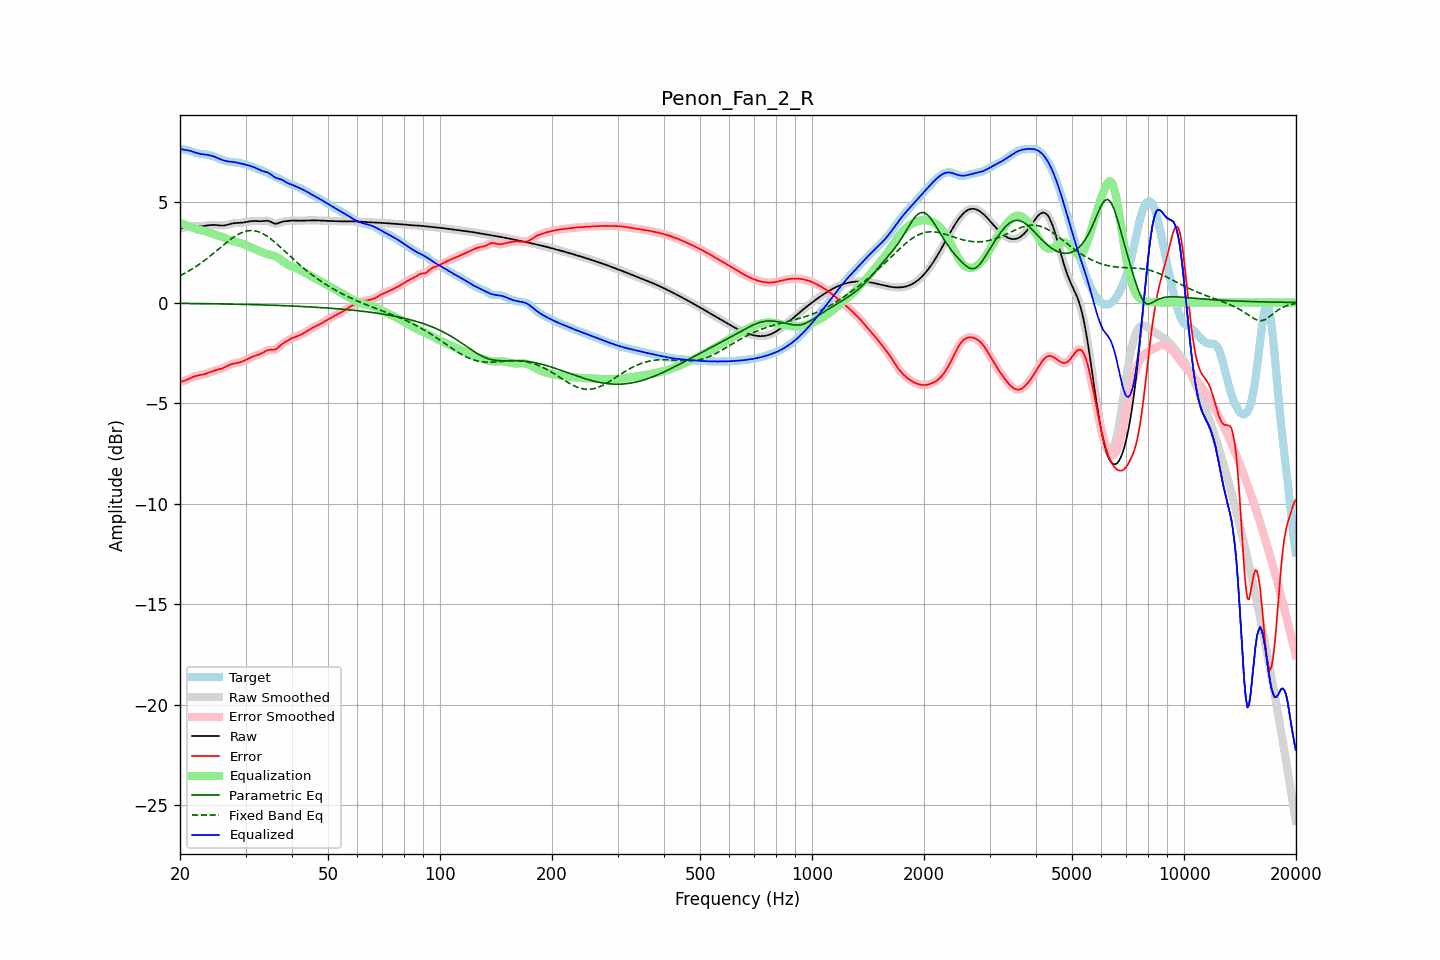

The file beside this chart, header and first rows:
frequency, raw, error, smoothed, error_smoothed, equalization, parametric_eq, fixed_band_eq, equalized_raw, equalized_smoothed, target
20.00, 3.68, -3.93, 3.67, -3.94, 3.96, -0.04, 1.33, 7.64, 7.64, 7.61
20.20, 3.69, -3.92, 3.69, -3.92, 3.93, -0.04, 1.37, 7.62, 7.62, 7.62
20.40, 3.71, -3.91, 3.71, -3.91, 3.90, -0.04, 1.41, 7.60, 7.61, 7.62
20.61, 3.73, -3.88, 3.73, -3.88, 3.86, -0.05, 1.46, 7.59, 7.59, 7.61
20.81, 3.75, -3.85, 3.75, -3.85, 3.83, -0.05, 1.50, 7.58, 7.58, 7.60
21.02, 3.76, -3.81, 3.76, -3.81, 3.80, -0.05, 1.55, 7.56, 7.56, 7.58
21.23, 3.77, -3.78, 3.77, -3.78, 3.77, -0.05, 1.59, 7.55, 7.55, 7.55
21.44, 3.78, -3.74, 3.78, -3.74, 3.75, -0.05, 1.64, 7.53, 7.53, 7.52
21.66, 3.79, -3.71, 3.79, -3.71, 3.71, -0.05, 1.69, 7.50, 7.50, 7.49
21.87, 3.79, -3.68, 3.79, -3.68, 3.68, -0.05, 1.74, 7.47, 7.47, 7.46
22.09, 3.79, -3.65, 3.79, -3.65, 3.66, -0.05, 1.79, 7.45, 7.45, 7.44
22.31, 3.79, -3.63, 3.79, -3.63, 3.64, -0.05, 1.85, 7.42, 7.42, 7.42
22.54, 3.79, -3.61, 3.79, -3.61, 3.62, -0.05, 1.90, 7.40, 7.40, 7.40
22.76, 3.79, -3.60, 3.79, -3.60, 3.60, -0.06, 1.96, 7.39, 7.39, 7.39
22.99, 3.79, -3.59, 3.80, -3.58, 3.58, -0.06, 2.02, 7.37, 7.38, 7.38
23.22, 3.81, -3.57, 3.81, -3.57, 3.56, -0.06, 2.08, 7.36, 7.36, 7.37
23.45, 3.82, -3.55, 3.82, -3.54, 3.54, -0.06, 2.14, 7.35, 7.35, 7.36
23.69, 3.83, -3.52, 3.83, -3.52, 3.51, -0.06, 2.20, 7.34, 7.34, 7.35
23.92, 3.84, -3.49, 3.84, -3.49, 3.48, -0.06, 2.26, 7.33, 7.33, 7.33
24.16, 3.85, -3.45, 3.85, -3.45, 3.46, -0.06, 2.33, 7.31, 7.31, 7.31
24.40, 3.86, -3.42, 3.86, -3.42, 3.43, -0.06, 2.39, 7.29, 7.29, 7.28
24.65, 3.86, -3.39, 3.86, -3.39, 3.40, -0.06, 2.46, 7.26, 7.26, 7.25
24.89, 3.86, -3.37, 3.86, -3.37, 3.38, -0.07, 2.53, 7.23, 7.23, 7.22
25.14, 3.85, -3.35, 3.85, -3.35, 3.35, -0.07, 2.59, 7.20, 7.20, 7.20
25.39, 3.84, -3.33, 3.84, -3.33, 3.33, -0.07, 2.66, 7.17, 7.17, 7.17
25.65, 3.83, -3.31, 3.83, -3.31, 3.30, -0.07, 2.73, 7.13, 7.13, 7.14
25.91, 3.83, -3.28, 3.83, -3.28, 3.27, -0.07, 2.79, 7.10, 7.10, 7.11
26.16, 3.83, -3.25, 3.83, -3.25, 3.24, -0.07, 2.86, 7.07, 7.07, 7.08
26.43, 3.84, -3.22, 3.84, -3.21, 3.21, -0.07, 2.93, 7.04, 7.05, 7.05
26.69, 3.86, -3.17, 3.86, -3.17, 3.17, -0.08, 2.99, 7.03, 7.03, 7.03
26.96, 3.88, -3.13, 3.88, -3.13, 3.14, -0.08, 3.05, 7.02, 7.02, 7.01
27.23, 3.90, -3.10, 3.90, -3.10, 3.11, -0.08, 3.11, 7.01, 7.01, 7.00
27.50, 3.92, -3.06, 3.92, -3.07, 3.08, -0.08, 3.17, 7.00, 7.00, 6.99
27.77, 3.94, -3.04, 3.94, -3.04, 3.05, -0.08, 3.23, 6.99, 6.99, 6.98
28.05, 3.95, -3.02, 3.95, -3.03, 3.03, -0.08, 3.29, 6.98, 6.98, 6.97
28.33, 3.95, -3.01, 3.95, -3.01, 3.01, -0.09, 3.33, 6.96, 6.96, 6.97
28.62, 3.96, -3.00, 3.96, -3.00, 2.99, -0.09, 3.38, 6.95, 6.95, 6.95
28.90, 3.96, -2.98, 3.96, -2.98, 2.97, -0.09, 3.42, 6.93, 6.93, 6.94
29.19, 3.97, -2.95, 3.97, -2.95, 2.95, -0.09, 3.46, 6.91, 6.91, 6.92
29.48, 3.97, -2.93, 3.97, -2.92, 2.92, -0.09, 3.49, 6.89, 6.89, 6.90
29.78, 3.99, -2.89, 3.99, -2.89, 2.89, -0.10, 3.52, 6.87, 6.87, 6.88
30.08, 4.00, -2.85, 4.00, -2.85, 2.85, -0.10, 3.55, 6.85, 6.85, 6.85
30.38, 4.02, -2.81, 4.02, -2.81, 2.81, -0.10, 3.56, 6.83, 6.83, 6.83
30.68, 4.03, -2.77, 4.03, -2.77, 2.78, -0.10, 3.57, 6.81, 6.81, 6.80
30.99, 4.04, -2.73, 4.04, -2.73, 2.74, -0.10, 3.58, 6.78, 6.78, 6.78
31.30, 4.05, -2.70, 4.05, -2.70, 2.71, -0.11, 3.58, 6.76, 6.76, 6.75
31.61, 4.05, -2.67, 4.05, -2.67, 2.67, -0.11, 3.57, 6.73, 6.73, 6.72
31.93, 4.05, -2.64, 4.05, -2.64, 2.64, -0.11, 3.56, 6.70, 6.69, 6.69
32.24, 4.05, -2.61, 4.05, -2.61, 2.61, -0.11, 3.54, 6.66, 6.66, 6.66
32.57, 4.04, -2.59, 4.04, -2.59, 2.58, -0.11, 3.51, 6.62, 6.62, 6.63
32.89, 4.04, -2.56, 4.04, -2.56, 2.54, -0.12, 3.48, 6.58, 6.58, 6.60
33.22, 4.05, -2.52, 4.05, -2.52, 2.50, -0.12, 3.44, 6.55, 6.55, 6.57
33.55, 4.05, -2.48, 4.06, -2.47, 2.47, -0.12, 3.40, 6.52, 6.53, 6.53
33.89, 4.07, -2.43, 4.06, -2.43, 2.44, -0.12, 3.36, 6.50, 6.50, 6.49
34.23, 4.07, -2.39, 4.07, -2.39, 2.41, -0.13, 3.31, 6.48, 6.48, 6.45
34.57, 4.06, -2.36, 4.05, -2.36, 2.39, -0.13, 3.25, 6.45, 6.45, 6.42
34.92, 4.03, -2.35, 4.03, -2.35, 2.37, -0.13, 3.19, 6.40, 6.40, 6.38
35.27, 3.99, -2.35, 3.99, -2.35, 2.35, -0.13, 3.13, 6.34, 6.34, 6.34
35.62, 3.95, -2.35, 3.95, -2.35, 2.33, -0.14, 3.07, 6.28, 6.28, 6.30
35.97, 3.92, -2.34, 3.93, -2.34, 2.30, -0.14, 3.00, 6.22, 6.23, 6.26
... 635 more rows
